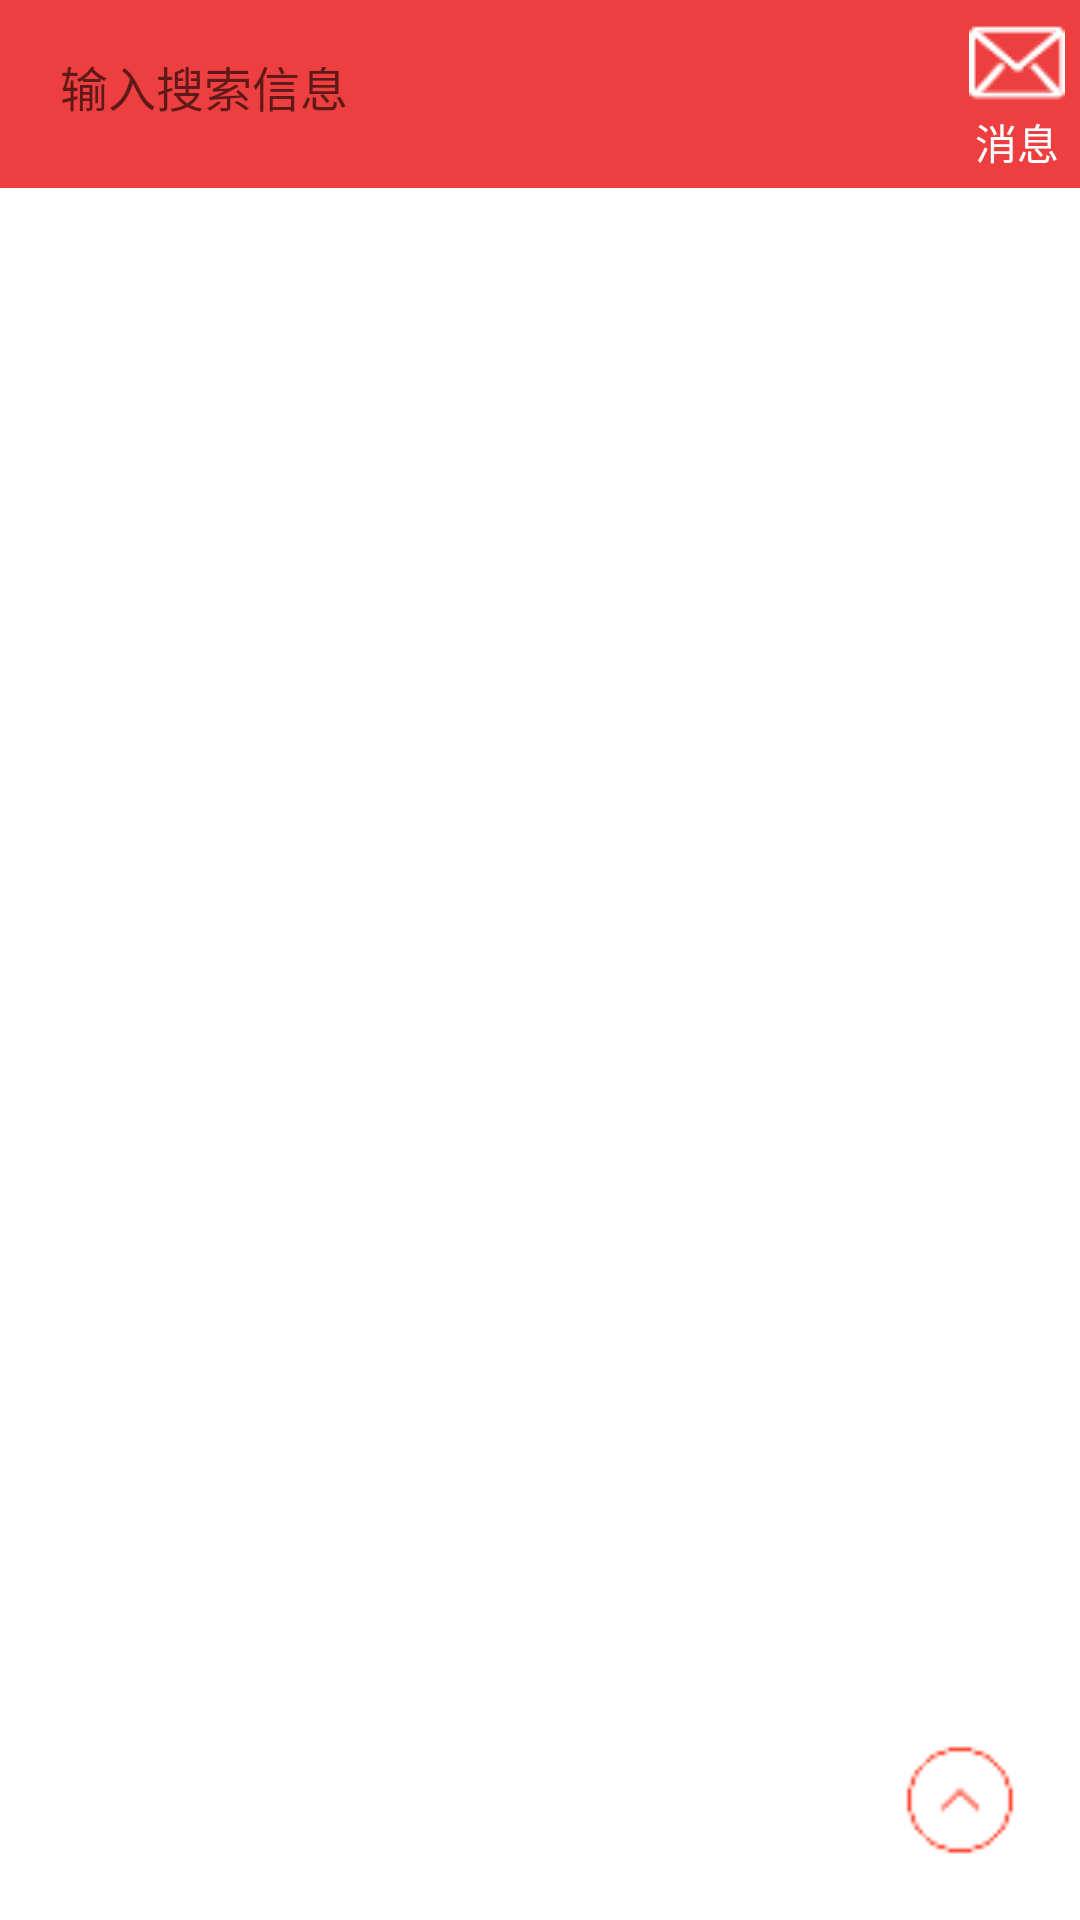

The Android layout XML behind this screen, and the referenced resources:
<!-- AndroidManifest.xml: application theme Theme.SnacksStore -->
<!-- res/layout/fragment_home.xml -->
<RelativeLayout
        xmlns:android="http://schemas.android.com/apk/res/android"
        xmlns:tools="http://schemas.android.com/tools"
        android:layout_width="match_parent"
        android:layout_height="match_parent"
        tools:context=".fragment.HomeFragment">
    <include
            android:id="@+id/home_title_bar"
            layout="@layout/title_bar_home"/>

    <ListView
            android:layout_width="match_parent"
            android:layout_height="match_parent"
            android:id="@+id/snacks_list"
            android:layout_below="@+id/home_title_bar"
            android:scrollbars="none">

    </ListView>

    <ImageButton
            android:id="@+id/button_2top"
            android:layout_width="40dp"
            android:layout_height="40dp"
            android:layout_alignParentBottom="true"
            android:layout_alignParentEnd="true"
            android:layout_marginBottom="20dp"
            android:layout_marginEnd="20dp"
            android:background="@drawable/home_2top"
            android:visibility="visible"/>
</RelativeLayout>
<!-- res/layout/title_bar_home.xml (included above) -->
<?xml version="1.0" encoding="utf-8"?>
<LinearLayout xmlns:android="http://schemas.android.com/apk/res/android"
              xmlns:tools="http://schemas.android.com/tools" android:layout_width="match_parent"
    android:layout_height="wrap_content"
    android:background="#ed3f3f"
    android:orientation="horizontal">

    <EditText
        android:id="@+id/searchbar_text"
        android:layout_width="0dp"
        android:layout_height="38dp"
        android:layout_gravity="center_vertical"
        android:layout_marginStart="10dp"
        android:layout_weight="1"
        android:background="@drawable/home_bar_shape"
        android:drawableStart="@drawable/home_bar_search"
        android:drawablePadding="10dp"
        android:gravity="center_vertical"
        android:padding="10dp"
        android:hint="输入搜索信息"
        android:textSize="16sp"
        android:singleLine="true"
        android:imeOptions="actionDone"/>

    <TextView
            android:id="@+id/new_msg_text"
            android:layout_width="wrap_content"
            android:layout_height="wrap_content"
            android:drawableTop="@drawable/home_bar_new_msg"
            android:text="消息"
            android:gravity="center"
            android:textColor="#fff"
            android:padding="5dp"
            android:paddingStart="10dp"
            tools:ignore="RtlSymmetry"/>
</LinearLayout>
<!-- resources referenced by this layout -->
<resources>
  <!-- drawable home_2top: png bitmap (drawable, 721 bytes) -->
  <!-- drawable home_bar_new_msg: png bitmap (drawable, 766 bytes) -->
  <style name="Theme.SnacksStore" parent="Theme.MaterialComponents.DayNight.DarkActionBar">
          
          <item name="colorPrimary">@color/purple_500</item>
          <item name="colorPrimaryVariant">@color/purple_700</item>
          <item name="colorOnPrimary">@color/white</item>
          
          <item name="colorSecondary">@color/teal_200</item>
          <item name="colorSecondaryVariant">@color/teal_700</item>
          <item name="colorOnSecondary">@color/black</item>
          
          <item name="android:statusBarColor" tools:targetApi="l">?attr/colorPrimaryVariant</item>
          
          <item name="windowActionBar">false</item>
      </style>
  <color name="purple_500">#FF6200EE</color>
  <color name="purple_700">#FF3700B3</color>
  <color name="white">#FFFFFFFF</color>
  <color name="teal_200">#FF03DAC5</color>
  <color name="teal_700">#FF018786</color>
  <color name="black">#FF000000</color>
</resources>
